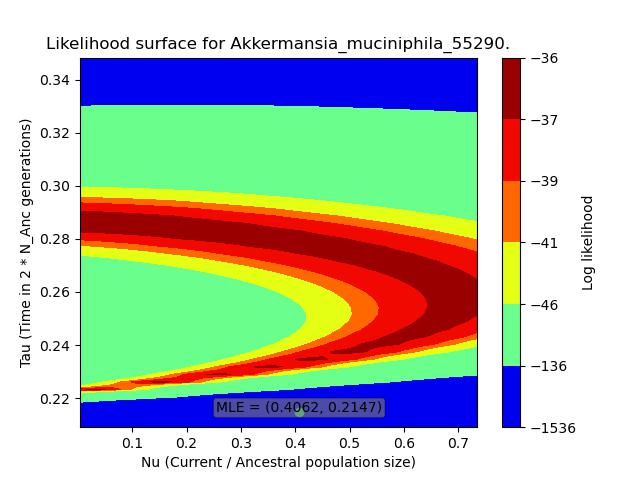

Source data for this figure (header and first rows):
, X, Y, Z
0, 0.003689, 0.209, -503.9
1, 0.003689, 0.2119, -503.9
2, 0.003689, 0.2147, -503.9
3, 0.003689, 0.2176, -503.9
4, 0.003689, 0.2204, -503.9
5, 0.003689, 0.2232, -503.9
6, 0.003689, 0.2261, -503.9
7, 0.003689, 0.2289, -503.9
8, 0.003689, 0.2318, -503.9
9, 0.003689, 0.2346, -503.9
10, 0.003689, 0.2375, -503.9
11, 0.003689, 0.2403, -503.9
12, 0.003689, 0.2432, -503.9
13, 0.003689, 0.246, -503.9
14, 0.003689, 0.2488, -503.9
15, 0.003689, 0.2517, -503.9
16, 0.003689, 0.2545, -503.9
17, 0.003689, 0.2574, -503.9
18, 0.003689, 0.2602, -503.9
19, 0.003689, 0.2631, -503.9
20, 0.003689, 0.2659, -503.9
21, 0.003689, 0.2687, -503.9
22, 0.003689, 0.2716, -503.9
23, 0.003689, 0.2744, -503.9
24, 0.003689, 0.2773, -503.9
25, 0.003689, 0.2801, -503.9
26, 0.003689, 0.283, -503.9
27, 0.003689, 0.2858, -503.9
28, 0.003689, 0.2887, -503.9
29, 0.003689, 0.2915, -503.9
30, 0.003689, 0.2943, -503.9
31, 0.003689, 0.2972, -503.9
32, 0.003689, 0.3, -503.9
33, 0.003689, 0.3029, -503.9
34, 0.003689, 0.3057, -503.9
35, 0.003689, 0.3086, -503.9
36, 0.003689, 0.3114, -503.9
37, 0.003689, 0.3142, -503.9
38, 0.003689, 0.3171, -503.9
39, 0.003689, 0.3199, -503.9
40, 0.003689, 0.3228, -503.9
41, 0.003689, 0.3256, -503.9
42, 0.003689, 0.3285, -503.9
43, 0.003689, 0.3313, -503.9
44, 0.003689, 0.3342, -503.9
45, 0.003689, 0.337, -503.9
46, 0.003689, 0.3398, -503.9
47, 0.003689, 0.3427, -503.9
48, 0.003689, 0.3455, -503.9
49, 0.003689, 0.3484, -503.9
50, 0.0186, 0.209, -502.5
51, 0.0186, 0.2119, -502.7
52, 0.0186, 0.2147, -502.9
53, 0.0186, 0.2176, -503
54, 0.0186, 0.2204, -503.2
55, 0.0186, 0.2232, -503.3
56, 0.0186, 0.2261, -503.4
57, 0.0186, 0.2289, -503.4
58, 0.0186, 0.2318, -503.5
59, 0.0186, 0.2346, -503.6
... 2,440 more rows
